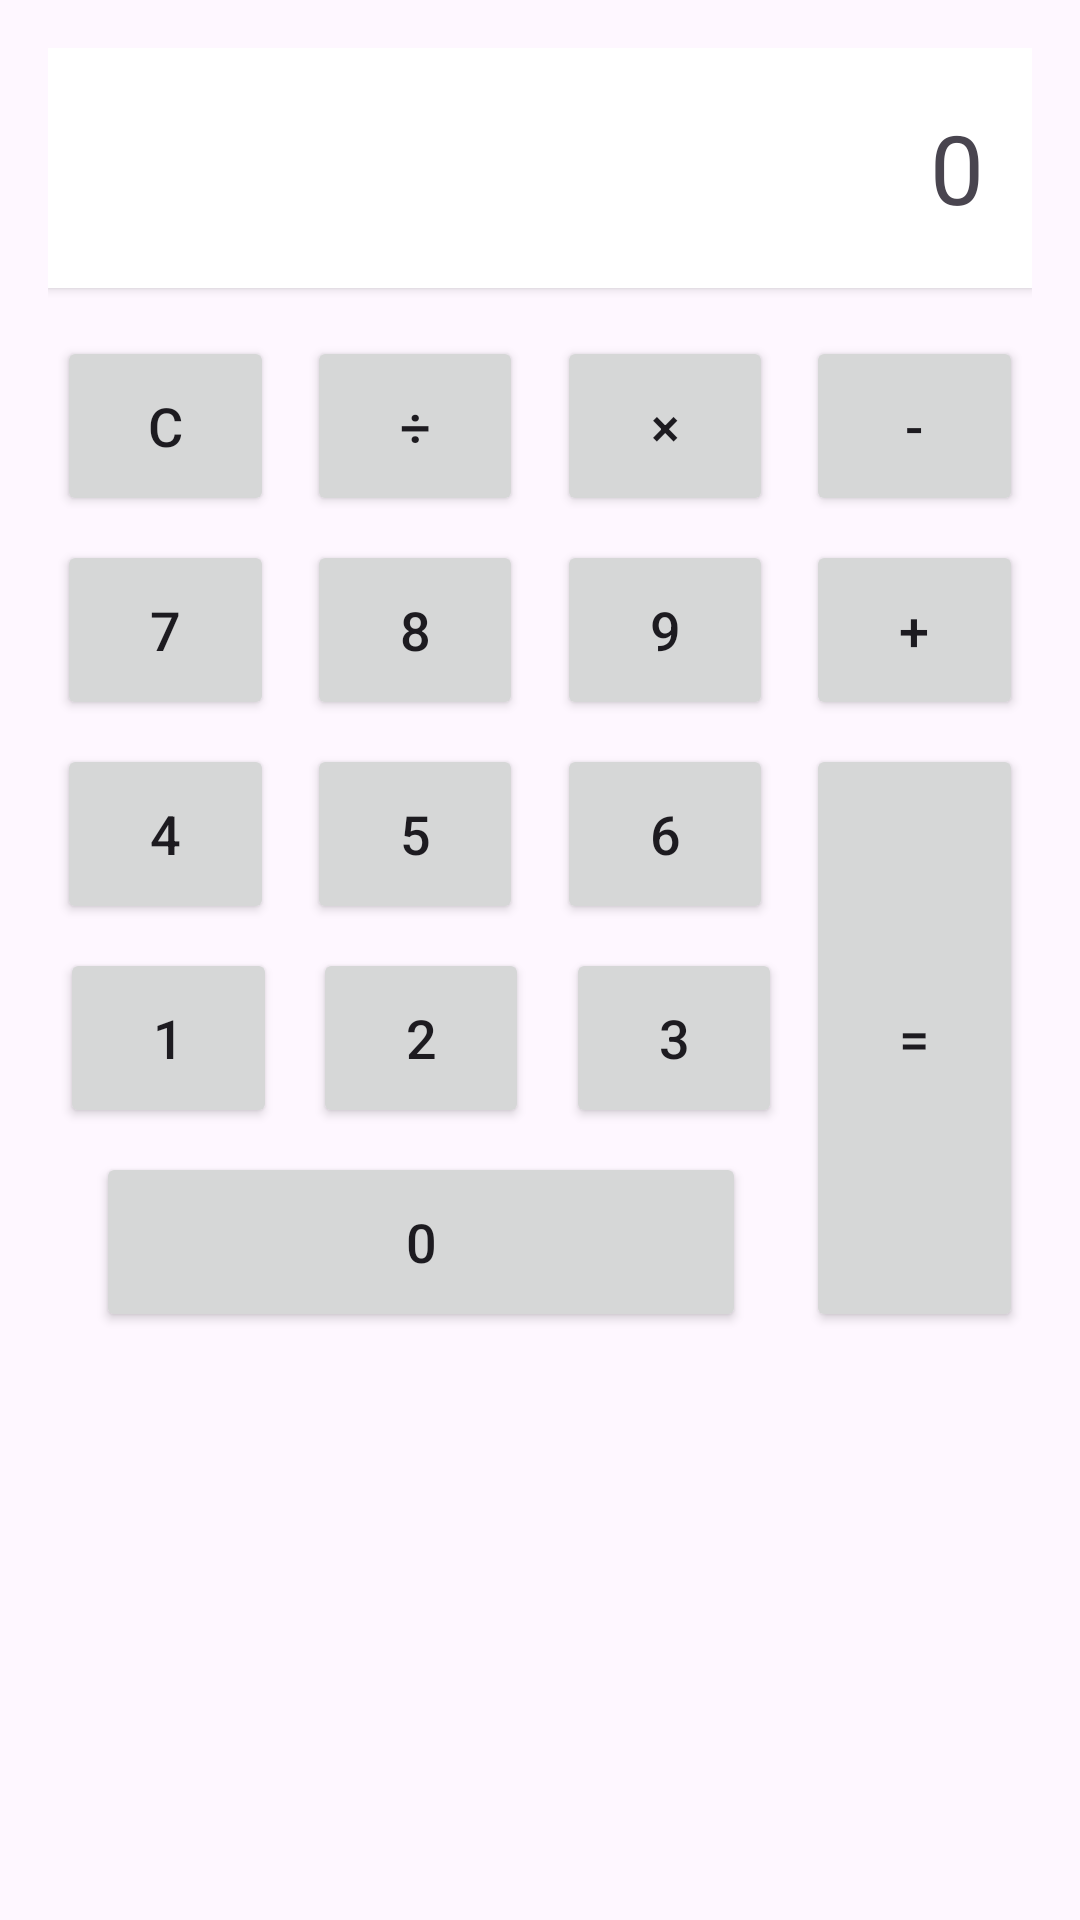

This screen was rendered from an Android layout file. Write that file and the resources it references.
<!-- AndroidManifest.xml: application theme Theme._241205084 -->
<!-- res/layout/activity_main3.xml -->
<?xml version="1.0" encoding="utf-8"?>
<androidx.constraintlayout.widget.ConstraintLayout xmlns:android="http://schemas.android.com/apk/res/android"
    xmlns:app="http://schemas.android.com/apk/res-auto"
    xmlns:tools="http://schemas.android.com/tools"
    android:id="@+id/main"
    android:layout_width="match_parent"
    android:layout_height="match_parent"
    android:padding="16dp"
    tools:context=".MainActivity3">

    <TextView
        android:id="@+id/textViewResult"
        android:layout_width="0dp"
        android:layout_height="80dp"
        android:text="0"
        android:textSize="32sp"
        android:gravity="center_vertical|end"
        android:background="@android:color/white"
        android:elevation="2dp"
        android:padding="16dp"
        app:layout_constraintTop_toTopOf="parent"
        app:layout_constraintStart_toStartOf="parent"
        app:layout_constraintEnd_toEndOf="parent" />

    <Button
        android:id="@+id/buttonC"
        android:layout_width="0dp"
        android:layout_height="60dp"
        android:text="C"
        android:textSize="18sp"
        android:layout_marginTop="16dp"
        android:layout_marginEnd="4dp"
        app:layout_constraintTop_toBottomOf="@id/textViewResult"
        app:layout_constraintStart_toStartOf="parent"
        app:layout_constraintEnd_toStartOf="@id/buttonDivide"
        app:layout_constraintWidth_percent="0.22" />

    <Button
        android:id="@+id/buttonDivide"
        android:layout_width="0dp"
        android:layout_height="60dp"
        android:text="÷"
        android:textSize="18sp"
        android:layout_marginTop="16dp"
        android:layout_marginStart="4dp"
        android:layout_marginEnd="4dp"
        app:layout_constraintTop_toBottomOf="@id/textViewResult"
        app:layout_constraintStart_toEndOf="@id/buttonC"
        app:layout_constraintEnd_toStartOf="@id/buttonMultiply"
        app:layout_constraintWidth_percent="0.22" />

    <Button
        android:id="@+id/buttonMultiply"
        android:layout_width="0dp"
        android:layout_height="60dp"
        android:text="×"
        android:textSize="18sp"
        android:layout_marginTop="16dp"
        android:layout_marginStart="4dp"
        android:layout_marginEnd="4dp"
        app:layout_constraintTop_toBottomOf="@id/textViewResult"
        app:layout_constraintStart_toEndOf="@id/buttonDivide"
        app:layout_constraintEnd_toStartOf="@id/buttonMinus"
        app:layout_constraintWidth_percent="0.22" />

    <Button
        android:id="@+id/buttonMinus"
        android:layout_width="0dp"
        android:layout_height="60dp"
        android:text="-"
        android:textSize="18sp"
        android:layout_marginTop="16dp"
        android:layout_marginStart="4dp"
        app:layout_constraintTop_toBottomOf="@id/textViewResult"
        app:layout_constraintStart_toEndOf="@id/buttonMultiply"
        app:layout_constraintEnd_toEndOf="parent"
        app:layout_constraintWidth_percent="0.22" />

    <Button
        android:id="@+id/button7"
        android:layout_width="0dp"
        android:layout_height="60dp"
        android:text="7"
        android:textSize="18sp"
        android:layout_marginTop="8dp"
        android:layout_marginEnd="4dp"
        app:layout_constraintTop_toBottomOf="@id/buttonC"
        app:layout_constraintStart_toStartOf="parent"
        app:layout_constraintEnd_toStartOf="@id/button8"
        app:layout_constraintWidth_percent="0.22" />

    <Button
        android:id="@+id/button8"
        android:layout_width="0dp"
        android:layout_height="60dp"
        android:text="8"
        android:textSize="18sp"
        android:layout_marginTop="8dp"
        android:layout_marginStart="4dp"
        android:layout_marginEnd="4dp"
        app:layout_constraintTop_toBottomOf="@id/buttonDivide"
        app:layout_constraintStart_toEndOf="@id/button7"
        app:layout_constraintEnd_toStartOf="@id/button9"
        app:layout_constraintWidth_percent="0.22" />

    <Button
        android:id="@+id/button9"
        android:layout_width="0dp"
        android:layout_height="60dp"
        android:text="9"
        android:textSize="18sp"
        android:layout_marginTop="8dp"
        android:layout_marginStart="4dp"
        android:layout_marginEnd="4dp"
        app:layout_constraintTop_toBottomOf="@id/buttonMultiply"
        app:layout_constraintStart_toEndOf="@id/button8"
        app:layout_constraintEnd_toStartOf="@id/buttonPlus"
        app:layout_constraintWidth_percent="0.22" />

    <Button
        android:id="@+id/buttonPlus"
        android:layout_width="0dp"
        android:layout_height="60dp"
        android:text="+"
        android:textSize="18sp"
        android:layout_marginTop="8dp"
        android:layout_marginStart="4dp"
        app:layout_constraintTop_toBottomOf="@id/buttonMinus"
        app:layout_constraintStart_toEndOf="@id/button9"
        app:layout_constraintEnd_toEndOf="parent"
        app:layout_constraintWidth_percent="0.22" />

    <Button
        android:id="@+id/button4"
        android:layout_width="0dp"
        android:layout_height="60dp"
        android:text="4"
        android:textSize="18sp"
        android:layout_marginTop="8dp"
        android:layout_marginEnd="4dp"
        app:layout_constraintTop_toBottomOf="@id/button7"
        app:layout_constraintStart_toStartOf="parent"
        app:layout_constraintEnd_toStartOf="@id/button5"
        app:layout_constraintWidth_percent="0.22" />

    <Button
        android:id="@+id/button5"
        android:layout_width="0dp"
        android:layout_height="60dp"
        android:text="5"
        android:textSize="18sp"
        android:layout_marginTop="8dp"
        android:layout_marginStart="4dp"
        android:layout_marginEnd="4dp"
        app:layout_constraintTop_toBottomOf="@id/button8"
        app:layout_constraintStart_toEndOf="@id/button4"
        app:layout_constraintEnd_toStartOf="@id/button6"
        app:layout_constraintWidth_percent="0.22" />

    <Button
        android:id="@+id/button6"
        android:layout_width="0dp"
        android:layout_height="60dp"
        android:text="6"
        android:textSize="18sp"
        android:layout_marginTop="8dp"
        android:layout_marginStart="4dp"
        android:layout_marginEnd="4dp"
        app:layout_constraintTop_toBottomOf="@id/button9"
        app:layout_constraintStart_toEndOf="@id/button5"
        app:layout_constraintEnd_toStartOf="@id/buttonEqual"
        app:layout_constraintWidth_percent="0.22" />

    <Button
        android:id="@+id/button1"
        android:layout_width="0dp"
        android:layout_height="60dp"
        android:text="1"
        android:textSize="18sp"
        android:layout_marginTop="8dp"
        android:layout_marginEnd="4dp"
        app:layout_constraintTop_toBottomOf="@id/button4"
        app:layout_constraintStart_toStartOf="parent"
        app:layout_constraintEnd_toStartOf="@id/button2"
        app:layout_constraintWidth_percent="0.22" />

    <Button
        android:id="@+id/button2"
        android:layout_width="0dp"
        android:layout_height="60dp"
        android:text="2"
        android:textSize="18sp"
        android:layout_marginTop="8dp"
        android:layout_marginStart="4dp"
        android:layout_marginEnd="4dp"
        app:layout_constraintTop_toBottomOf="@id/button5"
        app:layout_constraintStart_toEndOf="@id/button1"
        app:layout_constraintEnd_toStartOf="@id/button3"
        app:layout_constraintWidth_percent="0.22" />

    <Button
        android:id="@+id/button3"
        android:layout_width="0dp"
        android:layout_height="60dp"
        android:text="3"
        android:textSize="18sp"
        android:layout_marginTop="8dp"
        android:layout_marginStart="4dp"
        android:layout_marginEnd="4dp"
        app:layout_constraintTop_toBottomOf="@id/button6"
        app:layout_constraintStart_toEndOf="@id/button2"
        app:layout_constraintEnd_toStartOf="@id/buttonEqual"
        app:layout_constraintWidth_percent="0.22" />

    <Button
        android:id="@+id/button0"
        android:layout_width="0dp"
        android:layout_height="60dp"
        android:text="0"
        android:textSize="18sp"
        android:layout_marginTop="8dp"
        android:layout_marginEnd="4dp"
        app:layout_constraintTop_toBottomOf="@id/button1"
        app:layout_constraintStart_toStartOf="parent"
        app:layout_constraintEnd_toStartOf="@id/buttonEqual"
        app:layout_constraintWidth_percent="0.66" />

    <Button
        android:id="@+id/buttonEqual"
        android:layout_width="0dp"
        android:layout_height="0dp"
        android:text="="
        android:textSize="18sp"
        android:layout_marginStart="4dp"
        app:layout_constraintTop_toTopOf="@id/button6"
        app:layout_constraintBottom_toBottomOf="@id/button0"
        app:layout_constraintStart_toEndOf="@id/button6"
        app:layout_constraintEnd_toEndOf="parent"
        app:layout_constraintWidth_percent="0.22" />

</androidx.constraintlayout.widget.ConstraintLayout>
<!-- resources referenced by this layout -->
<resources>
  <style name="Theme._241205084" parent="Base.Theme._241205084" />
  <style name="Base.Theme._241205084" parent="Theme.Material3.DayNight.NoActionBar">
          
          
      </style>
</resources>
